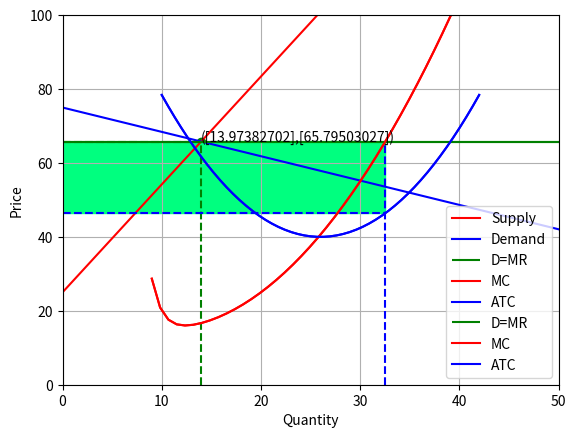

Write Python code to recreate this figure. (Note: this script raises an exception after producing the figure.)
import matplotlib.pyplot as plt
import numpy as np
import random
import math
from scipy.optimize import fsolve

class graph():
	# creates values needed for the randomly generated supply curve
	def supply_curve():
		global supply_slope
		x_supply = np.linspace(0,50,100)
		supply_slope = random.random()*random.randrange(0,10)
		global supply_b
		supply_b = 25
		y_supply = supply_slope*x_supply + supply_b
		return (x_supply, y_supply)
	# creates values needed for the randomly generated demand curve
	def demand_curve():
		global demand_slope
		x_demand = np.linspace(0,50,100)
		demand_slope = -random.random()*random.randrange(0,10)
		global demand_b
		demand_b = 75
		y_demand = demand_slope*x_demand + demand_b
		return (x_demand, y_demand)
	# finds the intersection of the two lines
	def equilibrium_point(m1, b1, m2, b2):
		# finds the x value of the intersection pt by setting the equations equal to each other and solving
		coefs = [m1-m2, b1-b2]
		x_int = np.roots(coefs)
		# finds the y value of intersection by using one of the line's slope and y-intercept
		y_int = m1*x_int+b1
		return (x_int,y_int)
	def original_eq():
		# creates the initial supply and demand curves
		plt.plot(np.linspace(0,50),supply_slope*np.linspace(0,50)+supply_b,'-r', label ='Supply')
		plt.plot(np.linspace(0,50), demand_slope*np.linspace(0,50)+demand_b, 'b', label = 'Demand')
		# checks that the equilibrium point is within the bounds of the chosen boundaries (50 X 100)
		while graph.equilibrium_point(supply_slope, supply_b, demand_slope, demand_b)[0] >= 50 or graph.equilibrium_point(supply_slope, supply_b, demand_slope, demand_b)[1] >= 100:
		# if not, clears the plot and creates new lines by calling the supply and demand functions again
			plt.clf()
			plt.plot(graph.supply_curve()[0],graph.supply_curve()[1],'-r', label ='Supply')
			plt.plot(graph.demand_curve()[0], graph.demand_curve()[1], 'b', label = 'Demand')
		# checks that there will be an intersection point
		while supply_slope == 0 and demand_slope==0:
		# if not, clears the plot and creates new lines by calling the supply and demand functions again
			plt.clf()
			plt.plot(graph.supply_curve()[0],graph.supply_curve()[1],'-r', label ='Supply')
			plt.plot(graph.demand_curve()[0], graph.demand_curve()[1], 'b', label = 'Demand')
		# saves the value of the initial equilbrium point for reference
		global original_pt
		original_pt = graph.equilibrium_point(supply_slope, supply_b, demand_slope, demand_b)
	def current_equilibrium():
		# plots the equilibrium point
		plt.scatter(graph.equilibrium_point(supply_slope, supply_b, demand_slope, demand_b)[0], graph.equilibrium_point(supply_slope, supply_b, demand_slope, demand_b)[1], color='g')
		plt.text(graph.equilibrium_point(supply_slope, supply_b, demand_slope, demand_b)[0], graph.equilibrium_point(supply_slope, supply_b, demand_slope, demand_b)[1], '(' + str(graph.equilibrium_point(supply_slope, supply_b, demand_slope, demand_b)[0]) + ',' + str(graph.equilibrium_point(supply_slope, supply_b, demand_slope, demand_b)[1]) + ')')
		# draws lines from the the equilibrium point to the x and y axes
		plt.vlines(x=graph.equilibrium_point(supply_slope, supply_b, demand_slope, demand_b)[0], ymin = 0, ymax = graph.equilibrium_point(supply_slope, supply_b, demand_slope, demand_b)[1], color='g', linestyle = '--')
		plt.hlines(y=graph.equilibrium_point(supply_slope, supply_b, demand_slope, demand_b)[1], xmin = 0, xmax = graph.equilibrium_point(supply_slope, supply_b, demand_slope, demand_b)[0], color='g', linestyle = '--')
	def plotting():
		plt.xlabel('Quantity')
		plt.ylabel('Price')
		plt.xlim([0,50])
		plt.ylim([0,100])
		plt.grid()
		plt.legend()
		return
	# default option for a graph
	def surplus():
		# plots consumer surplus
		plt.fill_between(np.linspace(0,50), demand_slope*np.linspace(0,50)+demand_b, graph.equilibrium_point(supply_slope, supply_b, demand_slope, demand_b)[1], where= graph.equilibrium_point(supply_slope, supply_b, demand_slope, demand_b)[1] < demand_slope*np.linspace(0,50)+demand_b, interpolate = True, facecolor='skyblue')
		# plots producer surplus
		plt.fill_between(np.linspace(0,50), supply_slope*np.linspace(0,50)+supply_b, graph.equilibrium_point(supply_slope, supply_b, demand_slope, demand_b)[1], where= graph.equilibrium_point(supply_slope, supply_b, demand_slope, demand_b)[1] > supply_slope*np.linspace(0,50)+supply_b, interpolate = True, facecolor='lightcoral')
		return
	def apply_shift(type_of_shift, shift):
		# plots initial curves
		graph.original_eq()
		global supply_b
		global demand_b
		if type_of_shift == 'taxes':
			flip = random.randrange(0,2)
			# shifts the supply curve
			if flip == 0:
				supply_b += 10
				# plots new supply curve and horizontal/vertical lines from equilibrium points
				plt.plot(np.linspace(0,50), supply_slope*np.linspace(0,50)+supply_b,'m', label ='Supply After Taxes')
				plt.hlines(y=original_pt[1], xmin = 0, xmax = graph.equilibrium_point(supply_slope, supply_b, demand_slope, demand_b)[0], color='g', linestyle = '--')
				plt.hlines(y=graph.equilibrium_point(supply_slope, supply_b, demand_slope, demand_b)[1] - 10, xmin = 0, xmax = graph.equilibrium_point(supply_slope, supply_b, demand_slope, demand_b)[0], color='g', linestyle = '--')
				# shades in the deadweight loss
				plt.fill_between(np.linspace(0,50), demand_slope*np.linspace(0,50)+demand_b, supply_slope*np.linspace(0,50) + supply_b - 10, where= demand_slope*np.linspace(0,50)+demand_b > supply_slope*np.linspace(0,50) + supply_b - 10, interpolate = True, facecolor='springgreen')
				# shades in tax block
				plt.fill_between(np.linspace(0,graph.equilibrium_point(supply_slope, supply_b, demand_slope, demand_b)[0]), graph.equilibrium_point(supply_slope, supply_b, demand_slope, demand_b)[1] - 10, graph.equilibrium_point(supply_slope, supply_b, demand_slope, demand_b)[1], facecolor='violet')
				# shades in consumer surplus
				plt.fill_between(np.linspace(0,50), demand_slope*np.linspace(0,50)+demand_b, graph.equilibrium_point(supply_slope, supply_b, demand_slope, demand_b)[1], where= demand_slope*np.linspace(0,50)+demand_b > graph.equilibrium_point(supply_slope, supply_b, demand_slope, demand_b)[1], interpolate = True, facecolor='skyblue')
				# shades in producer surplus
				plt.fill_between(np.linspace(0,50), supply_slope*np.linspace(0,50)+supply_b-10, graph.equilibrium_point(supply_slope, supply_b, demand_slope, demand_b)[1] - 10, where= supply_slope*np.linspace(0,50)+supply_b -10 < graph.equilibrium_point(supply_slope, supply_b, demand_slope, demand_b)[1] - 10, interpolate = True, facecolor='lightcoral')
			# shifts the demand curve
			else:
				demand_b -= 10
				# plots new demand curve and horizontal/vertical lines from equilibrium points
				plt.plot(np.linspace(0,50), demand_slope*np.linspace(0,50)+demand_b, 'm', label = 'Demand After Taxes')
				plt.hlines(y=original_pt[1], xmin = 0, xmax = graph.equilibrium_point(supply_slope, supply_b, demand_slope, demand_b)[0], color='g', linestyle = '--')
				plt.hlines(y=graph.equilibrium_point(supply_slope, supply_b, demand_slope, demand_b)[1] + 10, xmin = 0, xmax = graph.equilibrium_point(supply_slope, supply_b, demand_slope, demand_b)[0], color='g', linestyle = '--')
				# shades in the deadweight loss
				plt.fill_between(np.linspace(0,50), demand_slope*np.linspace(0,50)+demand_b + 10, supply_slope*np.linspace(0,50) + supply_b, where= demand_slope*np.linspace(0,50)+demand_b + 10> supply_slope*np.linspace(0,50) + supply_b, interpolate = True, facecolor='springgreen')
				# shades in tax block
				plt.fill_between(np.linspace(0,graph.equilibrium_point(supply_slope, supply_b, demand_slope, demand_b)[0]), graph.equilibrium_point(supply_slope, supply_b, demand_slope, demand_b)[1], graph.equilibrium_point(supply_slope, supply_b, demand_slope, demand_b)[1] + 10, facecolor='violet')
				# shades in consumer surplus
				plt.fill_between(np.linspace(0,50), demand_slope*np.linspace(0,50)+demand_b + 10, graph.equilibrium_point(supply_slope, supply_b, demand_slope, demand_b)[1] + 10, where= demand_slope*np.linspace(0,50)+demand_b + 10 > graph.equilibrium_point(supply_slope, supply_b, demand_slope, demand_b)[1] + 10, interpolate = True, facecolor='skyblue')
				# shades in producer surplus
				plt.fill_between(np.linspace(0,50), supply_slope*np.linspace(0,50)+supply_b, graph.equilibrium_point(supply_slope, supply_b, demand_slope, demand_b)[1], where= supply_slope*np.linspace(0,50)+supply_b < graph.equilibrium_point(supply_slope, supply_b, demand_slope, demand_b)[1], interpolate = True, facecolor='lightcoral')
			# plots the new equilibrium point	
			graph.current_equilibrium()
		elif type_of_shift == 'long run':
			supply_b = shift
			plt.plot(np.linspace(0,50), supply_slope*np.linspace(0,50)+supply_b, 'm', label = 'Long Run Supply Curve')
			graph.current_equilibrium()
			graph.surplus()
		return
	def price_regulation(type_of_reg):
		# generates a random price regulation
		gov_price = random.randrange(30,70)
		graph.original_eq()
		# plots the price regulation
		plt.hlines(y=gov_price, xmin=0, xmax=50, color = 'gold')
		if type_of_reg == 'ceiling':
			# checks to see if the price set by gov't is a binding price ceiling (aka gov't price is lower than equilibrium price)
			if gov_price < original_pt[1]:
				# plots the initial curves
				# finds the new quantity for equilibrium at the new price by setting the regulated price equal to the supply curve and solving
				coeff_supply = [supply_slope, supply_b - gov_price]
				new_eq_supply = np.roots(coeff_supply)
				plt.hlines(y=new_eq_supply[0]*demand_slope+demand_b, xmin=0, xmax=new_eq_supply[0],color = 'g', linestyle = '--')
				plt.vlines(x=new_eq_supply[0], ymin = 0, ymax = new_eq_supply[0]*demand_slope+demand_b, color = 'g', linestyle = '--')
				# plots the new equilibrium
				plt.scatter(new_eq_supply[0], gov_price, color='g')
				plt.text(new_eq_supply[0], gov_price, '(' + str(new_eq_supply[0]) + ',' + str(gov_price) + ')')
				# shades in the deadweight loss
				plt.fill_between(np.linspace(0,50), demand_slope*np.linspace(0,50)+demand_b, supply_slope*np.linspace(0,50)+supply_b, where = demand_slope*np.linspace(0,50) + demand_b > supply_slope*np.linspace(0,50) + supply_b, interpolate = True, facecolor = 'springgreen')
				#shades in the producer surplus
				plt.fill_between(np.linspace(0,50), gov_price, supply_slope*np.linspace(0,50)+supply_b, where= gov_price > supply_slope*np.linspace(0,50) + supply_b, interpolate = True, facecolor = 'lightcoral')
				# shades in the consumer surplus
				plt.fill_between(np.linspace(0,new_eq_supply[0]), gov_price, demand_slope*np.linspace(0,new_eq_supply[0])+demand_b, where= gov_price < demand_slope*np.linspace(0,new_eq_supply[0]) + demand_b, interpolate=True, facecolor = 'skyblue')
			# plots original graph but with the price regulation line on there (not binding price ceiling)
			else:
				graph.current_equilibrium()
				graph.surplus()
				return
		if type_of_reg == 'floor':
			if gov_price > original_pt[1]:
				# plots the initial curves
				# finds the new quantity for equilibrium at the new price by setting the regulated price equal to the demand curve
				coeff_supply = [demand_slope, demand_b - gov_price]
				new_eq_supply = np.roots(coeff_supply)
				plt.hlines(y=new_eq_supply[0]*supply_slope+supply_b, xmin=0, xmax=new_eq_supply[0],color = 'g', linestyle = '--')
				plt.vlines(x=new_eq_supply[0], ymin = 0, ymax = new_eq_supply[0]*demand_slope+demand_b, color = 'g', linestyle = '--')
				# plots the new equilibrium
				plt.scatter(new_eq_supply[0], gov_price, color='g')
				plt.text(new_eq_supply[0], gov_price, '(' + str(new_eq_supply[0]) + ',' + str(gov_price) + ')')
				# shades in the deadweight loss
				plt.fill_between(np.linspace(0,50), demand_slope*np.linspace(0,50)+demand_b, supply_slope*np.linspace(0,50)+supply_b, where = demand_slope*np.linspace(0,50) + demand_b > supply_slope*np.linspace(0,50) + supply_b, interpolate = True, facecolor = 'springgreen')
				# shades in the consumer surplus
				plt.fill_between(np.linspace(0,50), gov_price, demand_slope*np.linspace(0,50)+demand_b, where= gov_price < demand_slope*np.linspace(0,50) + demand_b, interpolate = True, facecolor = 'skyblue')	
				# shades in the producer surplus
				plt.fill_between(np.linspace(0,new_eq_supply[0]), supply_slope*np.linspace(0,new_eq_supply[0]) + supply_b, gov_price, where= gov_price > supply_slope*np.linspace(0,new_eq_supply[0]) + supply_b, interpolate=True, facecolor = 'lightcoral')
			# plots original graph but with the price regulation line on there (not binding price floor)
			else:
				graph.current_equilibrium()
				graph.surplus()
				return
		return
class firm():
	def get_mr_curve():
		return graph.equilibrium_point(supply_slope,supply_b, demand_slope, demand_b)[1]
	def plotting():
		plt.hlines(y=firm.get_mr_curve(), xmin=0, xmax = 50, color = 'g', label = 'D=MR')
		plt.plot(np.linspace(9,50), 5*np.exp(-np.linspace(9,50)+10)+0.1*(np.linspace(9,50)-10)**2+15, '-r', label = 'MC')
		plt.plot(np.linspace(10,42),0.15*(np.linspace(10,42)-26)*(np.linspace(10,42)-26)+40, 'b', label='ATC')
	def profit():
		def findIntersection(z):
			x=z[0]
			y=z[1]
			f=np.zeros(2)
			f[0]= -y + 5*np.exp(-x+10)+0.1*(x-10)**2+15
			f[1] = -y +firm.get_mr_curve()
			return f
		z = fsolve(findIntersection, [11, 1.0])
		# checks if we're at a loss
		if 0.15*(z[0]-26)**2+40 > 5*np.exp(-z[0]+10)+0.1*(z[0]-10)**2+15:
			plt.vlines(x = z[0], ymin=0, ymax = 0.15*(z[0]-26)**2+40, color = 'b', linestyle='--')
			plt.fill_between(np.linspace(0,z[0]), 0.15*(z[0]-26)**2+40, firm.get_mr_curve(), interpolate = True, color = 'red')
		# at a profit
		else:
			plt.vlines(x = z[0], ymin=0, ymax = 5*np.exp(-z[0]+10)+0.1*(z[0]-10)**2+15, color = 'b', linestyle='--')
			plt.fill_between(np.linspace(0,z[0]), 0.15*(z[0]-26)**2+40, firm.get_mr_curve(), interpolate = True, color = 'springgreen')
		plt.hlines(y = 0.15*(z[0]-26)**2+40, xmin = 0, xmax = z[0], color = 'b', linestyle = '--')
		firm.plotting()
	#probably should check if we're already in
	def long_run():
		long_run_q = np.roots([demand_slope, demand_b-40.005])
		new_b = np.roots([1, supply_slope*long_run_q-40.005])
		graph.apply_shift('long run', new_b[0])
		graph.plotting()
		plt.show()
		firm.plotting()

graph.supply_curve()
graph.demand_curve()

graph.original_eq()
graph.current_equilibrium()
graph.plotting()
# graph.surplus()
plt.show()

# graph.price_regulation('floor')
# graph.plotting()
# plt.show()

# graph.apply_shift('taxes', None)
# graph.plotting()
# plt.show()

firm.plotting()
graph.plotting()
plt.show()

firm.profit()
graph.plotting()
plt.show()

firm.long_run()
graph.plotting()
plt.show()